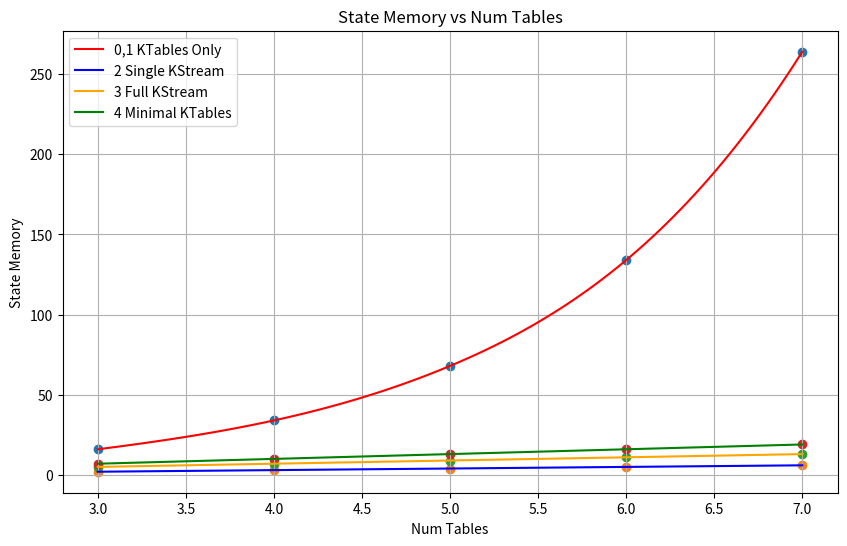

Write Python code to recreate this figure.
import matplotlib.pyplot as plt
import numpy as np
from scipy.interpolate import interp1d

def sum_of_powers(end, base = 2, start = 2):
  return sum([(base) ** i for i in range(start, end + 1)])

def ktables(numberOfTables):
  return 2*numberOfTables-2+sum_of_powers(numberOfTables)

def singleStream(numberOfTables):
  return numberOfTables-1;

def fullStream(numberOfTables):
  return 2*numberOfTables-1;

def minimalTable(numberOfTables):
  return 3*numberOfTables-2;

# Example data points
x = np.array([3, 4, 5, 6, 7])
y = np.array([ktables(3), ktables(4), ktables(5),ktables(6),ktables(7)])

z = np.array([singleStream(3), singleStream(4), singleStream(5),singleStream(6),singleStream(7)])
w = np.array([fullStream(3), fullStream(4), fullStream(5),fullStream(6),fullStream(7)])
t = np.array([minimalTable(3), minimalTable(4), minimalTable(5),minimalTable(6),minimalTable(7)])

# Interpolation function
interp_func = interp1d(x, y, kind='cubic')  # Cubic interpolation for smooth curve
interp_func2 = interp1d(x, z, kind='cubic')  # Cubic interpolation for smooth curve
interp_func3 = interp1d(x, w, kind='cubic')  # Cubic interpolation for smooth curve
interp_func4 = interp1d(x, t, kind='cubic')  # Cubic interpolation for smooth curve

# Generate more points for smoother curve
x_interp = np.linspace(min(x), max(x), 100)
y_interp = interp_func(x_interp)
z_interp = interp_func2(x_interp)
w_interp = interp_func3(x_interp)
t_interp = interp_func4(x_interp)

# Plotting the chart
plt.figure(figsize=(10, 6))
plt.scatter(x, y)
plt.scatter(x, z)
plt.scatter(x, w)
plt.scatter(x, t)
plt.plot(x_interp, y_interp, label='0,1 KTables Only', color='red')
plt.plot(x_interp, z_interp, label='2 Single KStream', color='blue')
plt.plot(x_interp, w_interp, label='3 Full KStream', color='orange')
plt.plot(x_interp, t_interp, label='4 Minimal KTables', color='green')

# Adding labels and title
plt.xlabel('Num Tables')
plt.ylabel('State Memory')
plt.title('State Memory vs Num Tables')

# Adding a legend
plt.legend()

# Display the chart
plt.grid(True)
plt.show()